Run: headless pygame with SDL's dummy video driver; simulated clock (each Clock.tick advances the game by its frame time, no real sleeping); random seed 0; keys injected as events and as key.get_pressed() state; no mouse input.
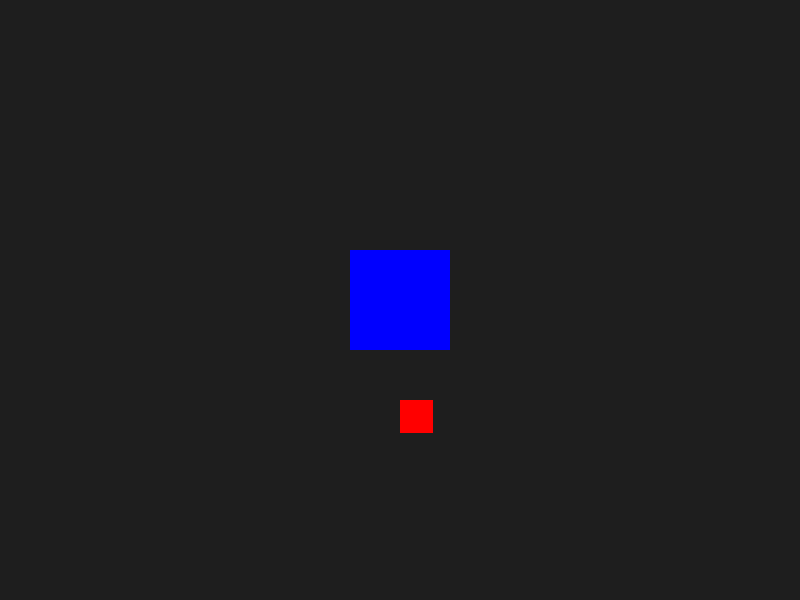
Frame 1 of 4 · flips 1–60 · no input
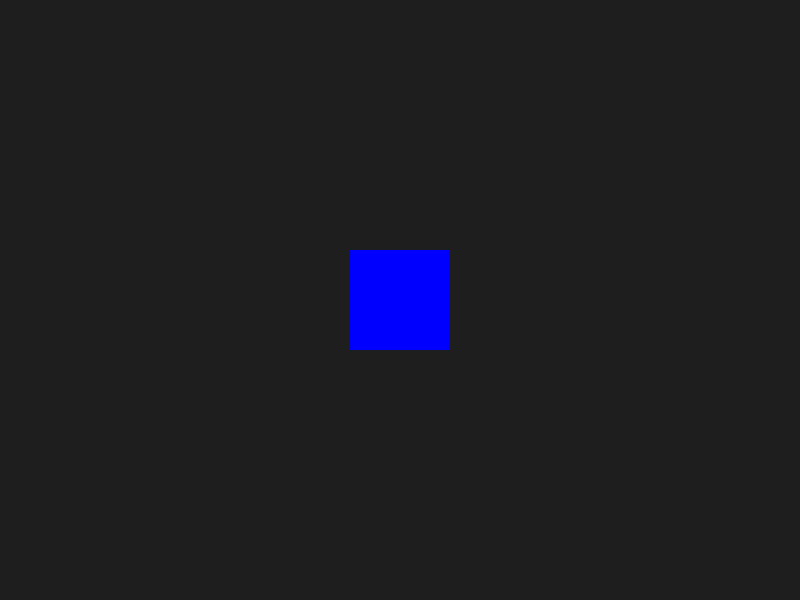
Frame 2 of 4 · flips 61–180 · tapped SPACE, RETURN · held RIGHT (→), D
Frame 3 of 4 · flips 181–300 · held DOWN (↓), S · screen unchanged from frame 2, image omitted
Frame 4 of 4 · flips 301–420 · held LEFT (←), A, UP (↑), W · screen same as frame 1, image omitted

The pygame program that drew these frames:

import pygame
import sys

# 1. Initialize Pygame
pygame.init()

# Screen dimensions
WIDTH, HEIGHT = 800, 600
screen = pygame.display.set_mode((WIDTH, HEIGHT))
pygame.display.set_caption("Red Square Scaling Game")

# Colors
RED = (255, 0, 0)
BLUE = (0, 0, 255)
BG_COLOR = (30, 30, 30)

# 2. Rect Properties
# Red Rect: Start 1/3 up from the bottom (which is 2/3 down from the top)
red_width, red_height = 50, 50
red_x = WIDTH // 2
red_y = (HEIGHT * 2) // 3  
red_speed = 5

# Blue Rect (Static obstacle)
blue_rect = pygame.Rect(WIDTH // 2 - 50, HEIGHT // 2 - 50, 100, 100)

# Game Clock
clock = pygame.time.Clock()

# 3. Game Loop
while True:
    # Event Handling
    for event in pygame.event.get():
        if event.type == pygame.QUIT:
            pygame.quit()
            sys.exit()

    # Input Handling
    keys = pygame.key.get_pressed()
    new_x, new_y = red_x, red_y

    if keys[pygame.K_LEFT]:  new_x -= red_speed
    if keys[pygame.K_RIGHT]: new_x += red_speed
    if keys[pygame.K_UP]:    new_y -= red_speed
    if keys[pygame.K_DOWN]:  new_y += red_speed

    # 4. Scaling Logic
    # Calculate scale factor based on Y position (higher screen = smaller size)
    # 0.2 is the minimum scale so it doesn't disappear completely
    scale_factor = max(0.2, (new_y / HEIGHT))
    current_w = int(red_width * scale_factor)
    current_h = int(red_height * scale_factor)

    # Create the player rect for collision math
    player_rect = pygame.Rect(new_x, new_y, current_w, current_h)

    # 5. Collision Logic
    # Only update position if it doesn't collide with the blue rect
    if not player_rect.colliderect(blue_rect):
        red_x, red_y = new_x, new_y

    # 6. Drawing
    screen.fill(BG_COLOR)
    
    # Draw Blue Rect
    pygame.draw.rect(screen, BLUE, blue_rect)
    
    # Draw Red Rect (using the calculated scale)
    pygame.draw.rect(screen, RED, (red_x, red_y, current_w, current_h))

    pygame.display.flip()
    clock.tick(60) # Limit to 60 Frames Per Second



    #new line

    
